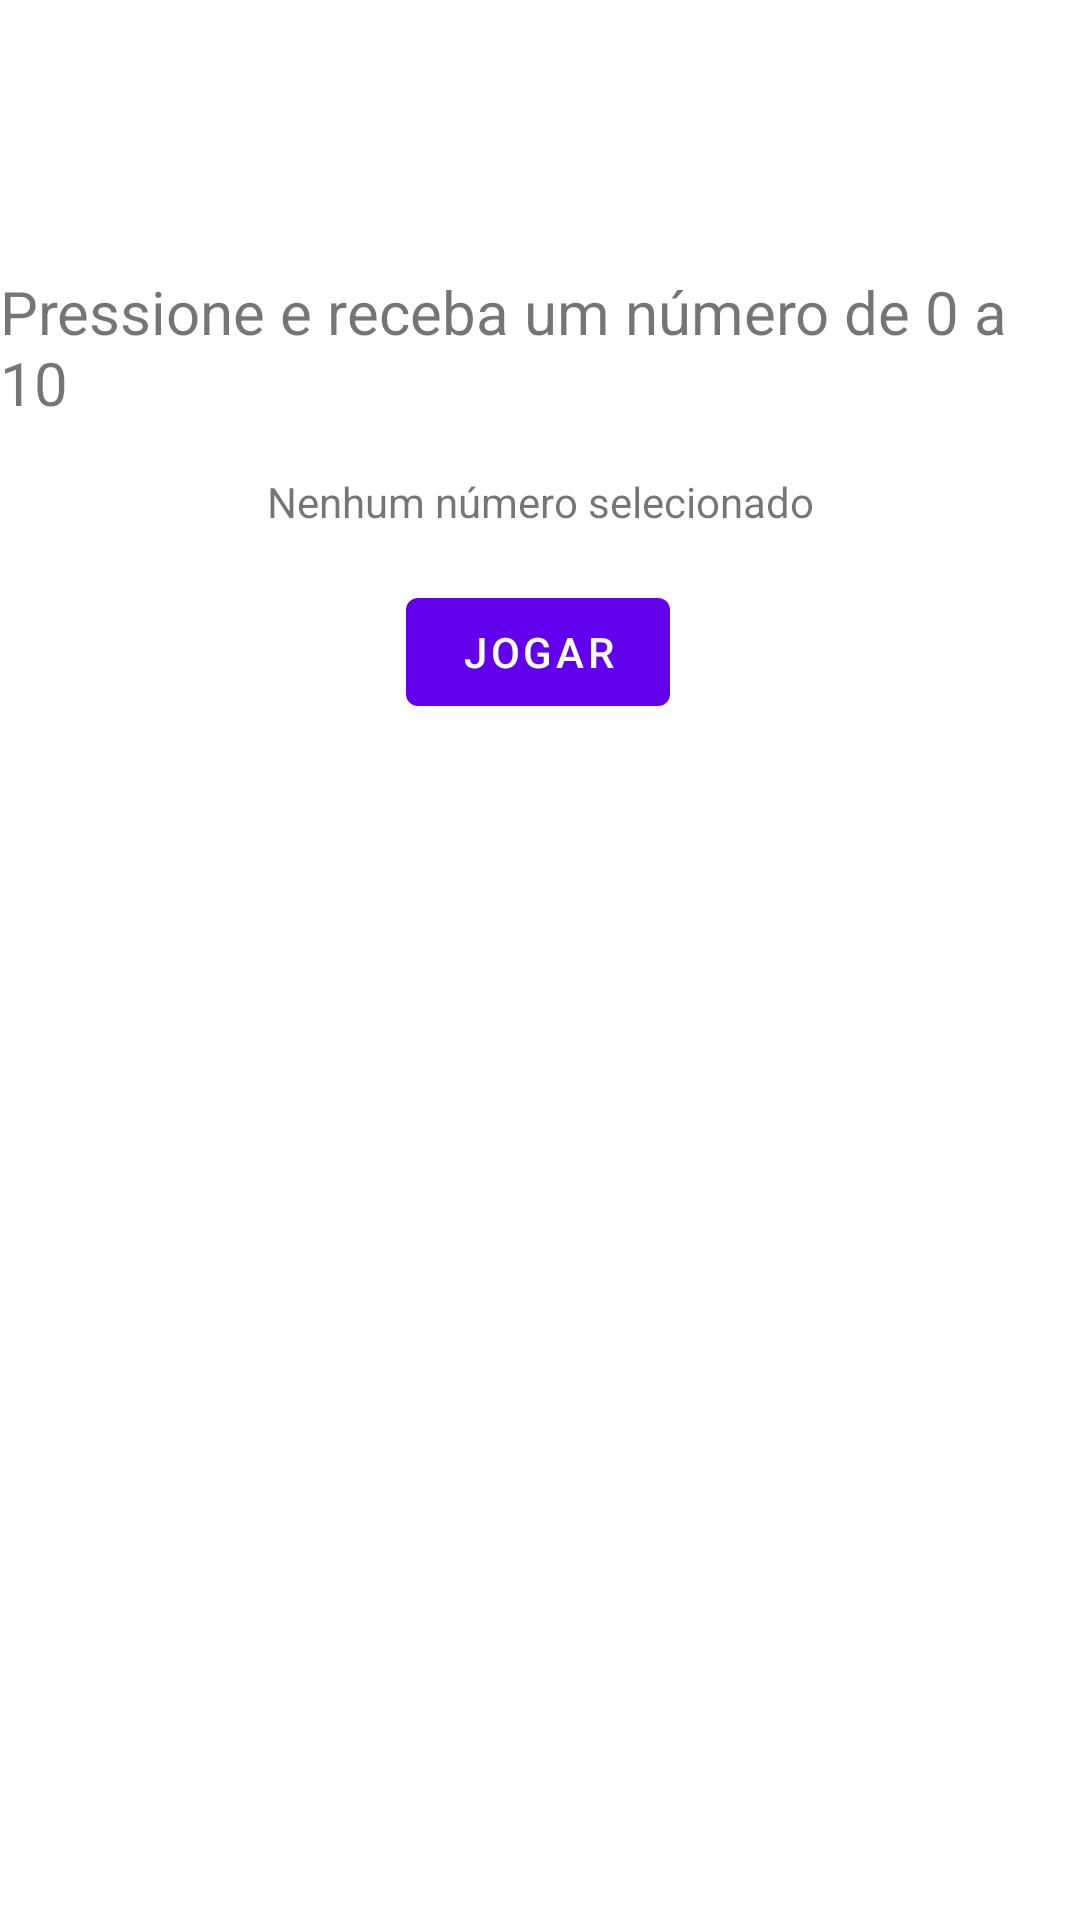

Write the Android layout XML for this screen, with the resource values it uses.
<!-- AndroidManifest.xml: application theme Theme.AndroidJavaStudy -->
<!-- res/layout/fragment_first.xml -->
<?xml version="1.0" encoding="utf-8"?>
<androidx.constraintlayout.widget.ConstraintLayout xmlns:android="http://schemas.android.com/apk/res/android"
    xmlns:app="http://schemas.android.com/apk/res-auto"
    xmlns:tools="http://schemas.android.com/tools"
    android:layout_width="match_parent"
    android:layout_height="match_parent"
    tools:context=".FirstFragment">

    <TextView
        android:id="@+id/textview_first"
        android:layout_width="wrap_content"
        android:layout_height="wrap_content"
        android:text="@string/press_and_receive"
        android:textSize="20sp"
        app:layout_constraintBottom_toBottomOf="parent"
        app:layout_constraintEnd_toEndOf="parent"
        app:layout_constraintStart_toStartOf="parent"
        app:layout_constraintTop_toTopOf="parent"
        app:layout_constraintVertical_bias="0.153" />

    <TextView
        android:id="@+id/counter"
        android:layout_width="wrap_content"
        android:layout_height="wrap_content"
        android:text="@string/no_number_selected"
        app:layout_constraintBottom_toTopOf="@+id/contar"
        app:layout_constraintLeft_toLeftOf="parent"
        app:layout_constraintRight_toRightOf="parent"
        app:layout_constraintTop_toBottomOf="@+id/textview_first" />

    <Button
        android:id="@+id/contar"
        android:layout_width="wrap_content"
        android:layout_height="wrap_content"
        android:text="@string/play"
        app:layout_constraintBottom_toBottomOf="parent"
        app:layout_constraintEnd_toEndOf="parent"
        app:layout_constraintHorizontal_bias="0.498"
        app:layout_constraintStart_toStartOf="parent"
        app:layout_constraintTop_toBottomOf="@id/textview_first"
        app:layout_constraintVertical_bias="0.116" />
</androidx.constraintlayout.widget.ConstraintLayout>
<!-- resources referenced by this layout -->
<resources>
  <string name="no_number_selected">Nenhum número selecionado</string>
  <string name="play">Jogar</string>
  <string name="press_and_receive">Pressione e receba um número de 0 a 10</string>
  <style name="Theme.AndroidJavaStudy" parent="Theme.MaterialComponents.DayNight.DarkActionBar">
          
          <item name="colorPrimary">@color/purple_500</item>
          <item name="colorPrimaryVariant">@color/purple_700</item>
          <item name="colorOnPrimary">@color/white</item>
          
          <item name="colorSecondary">@color/teal_200</item>
          <item name="colorSecondaryVariant">@color/teal_700</item>
          <item name="colorOnSecondary">@color/black</item>
          
          <item name="android:statusBarColor">?attr/colorPrimaryVariant</item>
          
      </style>
  <color name="purple_500">#FF6200EE</color>
  <color name="purple_700">#FF3700B3</color>
  <color name="white">#FFFFFFFF</color>
  <color name="teal_200">#FF03DAC5</color>
  <color name="teal_700">#FF018786</color>
  <color name="black">#FF000000</color>
</resources>
